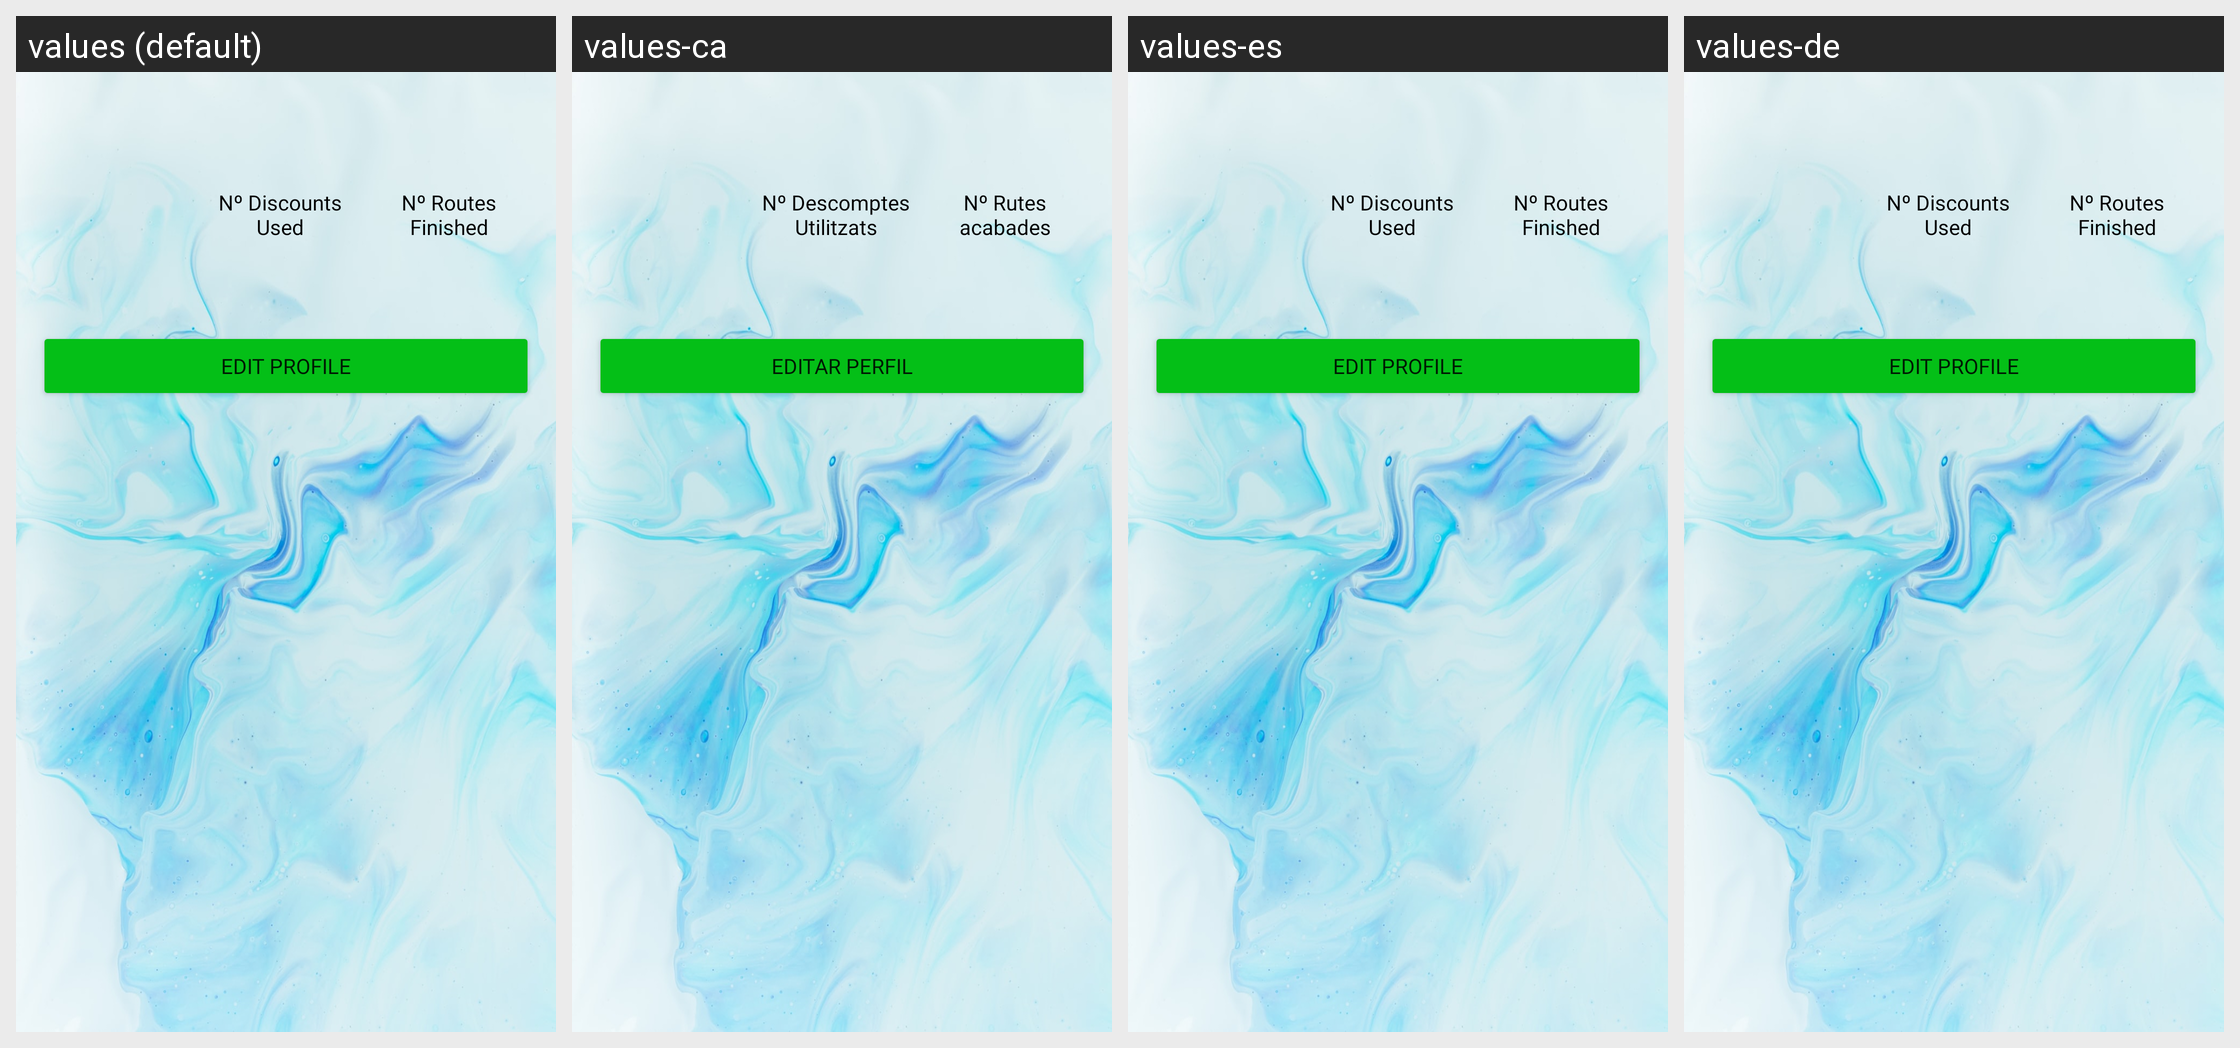

The same Android screen rendered under several of its app's locales, left to right. List the strings drawn on it with the default value and each locale's translation.
Android screen res/layout/activity_fragment_profile.xml rendered under 4 locales, left to right: values (default), values-ca, values-es, values-de. Device: Nexus 5 (rendered at 1080×1920; each locale shown at half size, 540×960, under a caption strip naming it); theme Theme.Anna.NoActionBar.
Other locales in the repository, not shown: values-en, values-fr, values-it.
Strings drawn on this screen, with the default value and each locale's value (text and hints the layout hard-codes, and strings that could not be matched under every locale, appear in the picture but are not listed):

numberDiscountsUsed
  values: Nº Discounts Used
  values-ca: Nº Descomptes Utilitzats
  values-es: Nº Discounts Used
  values-de: Nº Discounts Used

numberRoutesFinished
  values: Nº Routes Finished
  values-ca: Nº Rutes acabades
  values-es: Nº Routes Finished
  values-de: Nº Routes Finished

editProfile
  values: Edit Profile
  values-ca: Editar Perfil
  values-es: Edit Profile
  values-de: Edit Profile
